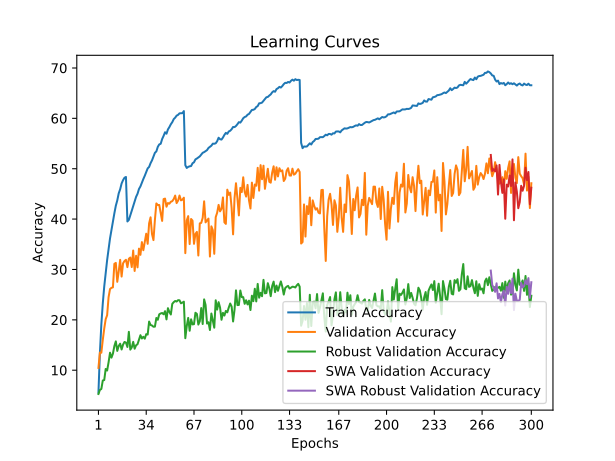

Source data for this figure (header and first rows):
train_accuracy; train_loss; valid_accuracy; valid_loss; valid_accuracy_robust; valid_accuracy_swa; valid_accuracy_robust_swa
5,5530; 4,8202; 10,4600; 4,5562; 5,2828; 10,4600; 5,2828
13,3780; 4,2744; 13,5100; 4,3574; 6,0966; 13,5100; 6,0966
19,0910; 3,9752; 13,4700; 4,7265; 6,2759; 13,4700; 6,2759
23,2520; 3,7734; 16,0200; 4,4618; 7,9586; 16,0200; 7,9586
26,6170; 3,6168; 18,2700; 4,2262; 8,0483; 18,2700; 8,0483
29,3360; 3,4987; 20,1300; 4,2143; 10,2483; 20,1300; 10,2483
31,8590; 3,3936; 20,9100; 4,2517; 9,9379; 20,9100; 9,9379
34,0960; 3,2943; 24,5000; 3,8988; 11,5793; 24,5000; 11,5793
36,1780; 3,2116; 26,1200; 3,9296; 13,4759; 26,1200; 13,4759
37,8860; 3,1402; 26,3600; 3,8566; 12,4966; 26,3600; 12,4966
39,7420; 3,0689; 26,4500; 3,9170; 13,2897; 26,4500; 13,2897
41,1550; 3,0093; 31,1200; 3,6639; 14,7931; 31,1200; 14,7931
42,6520; 2,9477; 31,3000; 3,6029; 15,7241; 31,3000; 15,7241
43,7060; 2,9089; 27,5500; 3,8204; 13,8345; 27,5500; 13,8345
45,1040; 2,8490; 29,5900; 3,8008; 14,8138; 29,5900; 14,8138
45,9210; 2,8194; 31,9100; 3,6033; 15,2690; 31,9100; 15,2690
47,0720; 2,7794; 28,5900; 3,8236; 14,1172; 28,5900; 14,1172
47,7280; 2,7495; 31,2200; 3,7469; 15,0828; 31,2200; 15,0828
48,2120; 2,7392; 31,6800; 3,6447; 15,6138; 31,6800; 15,6138
48,3640; 2,7261; 31,9200; 3,6388; 15,4897; 31,9200; 15,4897
39,5310; 3,0726; 30,4600; 3,6516; 14,6138; 30,4600; 14,6138
39,8380; 3,0545; 32,1300; 3,4982; 17,6207; 32,1300; 17,6207
40,7800; 3,0188; 32,3700; 3,5361; 14,0897; 32,3700; 14,0897
41,6540; 2,9841; 30,4800; 3,6415; 14,5103; 30,4800; 14,5103
42,5450; 2,9462; 33,7600; 3,4299; 15,6276; 33,7600; 15,6276
43,4660; 2,9115; 29,7000; 3,7234; 14,2690; 29,7000; 14,2690
44,4160; 2,8805; 32,7200; 3,6135; 14,9448; 32,7200; 14,9448
45,0320; 2,8495; 30,4200; 3,7103; 15,1655; 30,4200; 15,1655
45,9740; 2,8135; 34,1400; 3,5052; 16,0207; 34,1400; 16,0207
46,4870; 2,7942; 32,9100; 3,5543; 16,9517; 32,9100; 16,9517
47,2260; 2,7615; 35,4300; 3,4769; 16,3034; 35,4300; 16,3034
47,9480; 2,7364; 33,8200; 3,5809; 16,6345; 33,8200; 16,6345
48,6040; 2,7128; 35,5000; 3,5074; 16,2621; 35,5000; 16,2621
49,3610; 2,6839; 37,1000; 3,3239; 17,1586; 37,1000; 17,1586
50,0630; 2,6673; 35,0900; 3,4382; 17,0759; 35,0900; 17,0759
50,3580; 2,6382; 39,1600; 3,2461; 19,6552; 39,1600; 19,6552
51,1010; 2,6110; 40,3500; 3,2112; 18,9793; 40,3500; 18,9793
51,6640; 2,5877; 37,0200; 3,4442; 18,8759; 37,0200; 18,8759
52,3910; 2,5693; 35,8300; 3,4291; 18,6276; 35,8300; 18,6276
53,1590; 2,5342; 39,8500; 3,1892; 18,6552; 39,8500; 18,6552
53,4370; 2,5272; 43,1100; 3,0627; 20,3724; 43,1100; 20,3724
54,3450; 2,4956; 42,7900; 3,0931; 20,0138; 42,7900; 20,0138
54,8250; 2,4772; 42,8000; 3,0511; 21,1034; 42,8000; 21,1034
54,9470; 2,4698; 41,1500; 3,1271; 21,2690; 41,1500; 21,2690
55,8940; 2,4344; 39,6400; 3,2554; 21,3586; 39,6400; 21,3586
56,5170; 2,4144; 43,9700; 3,0575; 21,1034; 43,9700; 21,1034
57,2400; 2,3890; 44,0700; 3,0273; 21,7172; 44,0700; 21,7172
56,9480; 2,3868; 42,4600; 3,1678; 20,0897; 42,4600; 20,0897
57,8020; 2,3639; 43,1900; 3,0830; 22,3103; 43,1900; 22,3103
58,2660; 2,3499; 43,0600; 3,0774; 21,5586; 43,0600; 21,5586
58,8270; 2,3276; 43,4400; 3,0746; 21,0621; 43,4400; 21,0621
59,2430; 2,3090; 43,5600; 3,0648; 23,1724; 43,5600; 23,1724
59,8480; 2,2914; 43,9800; 3,0687; 23,5172; 43,9800; 23,5172
60,1340; 2,2795; 44,6700; 3,0244; 23,7448; 44,6700; 23,7448
60,5360; 2,2657; 43,1800; 3,0935; 23,6345; 43,1800; 23,6345
60,6900; 2,2587; 43,6700; 3,0759; 23,9103; 43,6700; 23,9103
60,9960; 2,2479; 44,6800; 3,0370; 23,8828; 44,6800; 23,8828
61,0250; 2,2409; 43,7200; 3,0765; 23,2828; 43,7200; 23,2828
61,0280; 2,2405; 43,8600; 3,0700; 23,4276; 43,8600; 23,4276
61,4390; 2,2302; 44,2500; 3,0591; 23,6069; 44,2500; 23,6069
... 240 more rows
